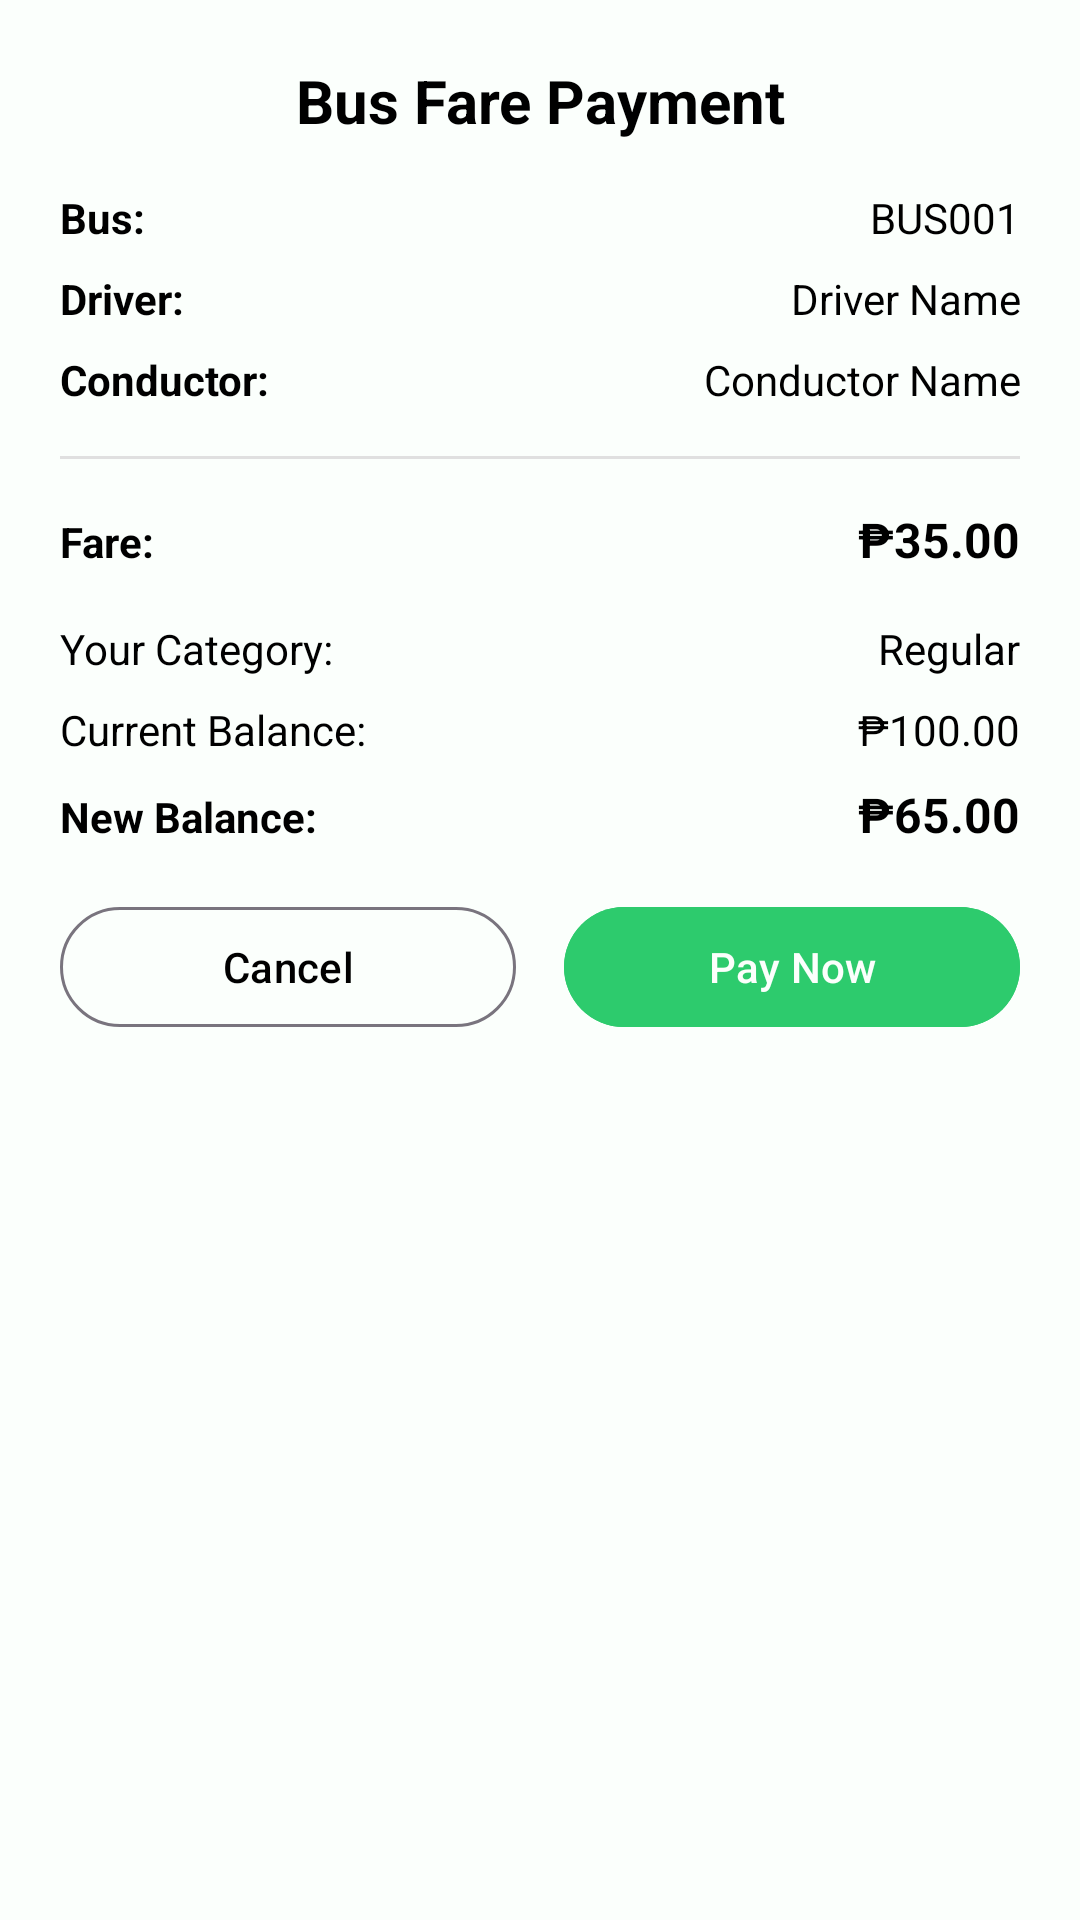

This screen was rendered from an Android layout file. Write that file and the resources it references.
<!-- AndroidManifest.xml: application theme Theme.KomyuApplication -->
<!-- res/layout/dialog_bus_payment.xml -->
<?xml version="1.0" encoding="utf-8"?>
<LinearLayout xmlns:android="http://schemas.android.com/apk/res/android"
    android:layout_width="match_parent"
    android:layout_height="wrap_content"
    android:orientation="vertical"
    android:padding="20dp"
    android:background="@color/whiteKomyu"
    android:backgroundTint="@color/whiteKomyu">

    <TextView
        android:layout_width="match_parent"
        android:layout_height="wrap_content"
        android:text="Bus Fare Payment"
        android:textSize="20sp"
        android:textStyle="bold"
        android:gravity="center"
        android:textColor="@color/black"
        android:layout_marginBottom="16dp" />

    <LinearLayout
        android:layout_width="match_parent"
        android:layout_height="wrap_content"
        android:orientation="horizontal"
        android:layout_marginBottom="8dp">

        <TextView
            android:layout_width="0dp"
            android:layout_height="wrap_content"
            android:layout_weight="1"
            android:text="Bus:"
            android:textColor="@color/black"
            android:textStyle="bold" />

        <TextView
            android:id="@+id/tv_bus_number"
            android:layout_width="0dp"
            android:layout_height="wrap_content"
            android:layout_weight="1"
            android:text="BUS001"
            android:textColor="@color/black"
            android:gravity="end" />
    </LinearLayout>

    <LinearLayout
        android:layout_width="match_parent"
        android:layout_height="wrap_content"
        android:orientation="horizontal"
        android:layout_marginBottom="8dp">

        <TextView
            android:layout_width="0dp"
            android:layout_height="wrap_content"
            android:layout_weight="1"
            android:text="Driver:"
            android:textColor="@color/black"
            android:textStyle="bold" />

        <TextView
            android:id="@+id/tv_driver"
            android:layout_width="0dp"
            android:layout_height="wrap_content"
            android:layout_weight="1"
            android:text="Driver Name"
            android:textColor="@color/black"
            android:gravity="end" />
    </LinearLayout>

    <LinearLayout
        android:layout_width="match_parent"
        android:layout_height="wrap_content"
        android:orientation="horizontal"
        android:layout_marginBottom="16dp">

        <TextView
            android:layout_width="0dp"
            android:layout_height="wrap_content"
            android:layout_weight="1"
            android:text="Conductor:"
            android:textColor="@color/black"
            android:textStyle="bold" />

        <TextView
            android:id="@+id/tv_conductor"
            android:layout_width="0dp"
            android:layout_height="wrap_content"
            android:layout_weight="1"
            android:text="Conductor Name"
            android:textColor="@color/black"
            android:gravity="end" />
    </LinearLayout>

    <View
        android:layout_width="match_parent"
        android:layout_height="1dp"
        android:background="#E0E0E0"
        android:layout_marginBottom="16dp" />

    <LinearLayout
        android:layout_width="match_parent"
        android:layout_height="wrap_content"
        android:orientation="horizontal"
        android:layout_marginBottom="8dp">

        <TextView
            android:layout_width="0dp"
            android:layout_height="wrap_content"
            android:layout_weight="1"
            android:text="Fare:"
            android:textColor="@color/black"
            android:textStyle="bold" />

        <TextView
            android:id="@+id/tv_fare"
            android:layout_width="0dp"
            android:layout_height="wrap_content"
            android:layout_weight="1"
            android:text="₱35.00"
            android:textColor="@color/black"
            android:gravity="end"
            android:textSize="16sp"
            android:textStyle="bold" />
    </LinearLayout>

    
    <LinearLayout
        android:layout_width="match_parent"
        android:layout_height="wrap_content"
        android:orientation="horizontal"
        android:layout_marginBottom="8dp">

        <TextView
            android:id="@+id/tv_discount_info"
            android:layout_width="match_parent"
            android:layout_height="wrap_content"
            android:text="20% discount applied! (Original: ₱35.00)"
            android:textColor="@color/greenKomyu"
            android:textSize="14sp"
            android:gravity="center"
            android:textStyle="bold"
            android:visibility="gone" /> 
    </LinearLayout>

    <LinearLayout
        android:layout_width="match_parent"
        android:layout_height="wrap_content"
        android:orientation="horizontal"
        android:layout_marginBottom="8dp">

        <TextView
            android:layout_width="0dp"
            android:layout_height="wrap_content"
            android:layout_weight="1"
            android:textColor="@color/black"
            android:text="Your Category:" />

        <TextView
            android:id="@+id/tv_user_category"
            android:layout_width="0dp"
            android:layout_height="wrap_content"
            android:layout_weight="1"
            android:text="Regular"
            android:textColor="@color/black"
            android:gravity="end" />
    </LinearLayout>

    <LinearLayout
        android:layout_width="match_parent"
        android:layout_height="wrap_content"
        android:orientation="horizontal"
        android:layout_marginBottom="8dp">

        <TextView
            android:layout_width="0dp"
            android:layout_height="wrap_content"
            android:layout_weight="1"
            android:textColor="@color/black"
            android:text="Current Balance:" />

        <TextView
            android:id="@+id/tv_current_balance"
            android:layout_width="0dp"
            android:layout_height="wrap_content"
            android:layout_weight="1"
            android:textColor="@color/black"
            android:text="₱100.00"
            android:gravity="end" />
    </LinearLayout>

    <LinearLayout
        android:layout_width="match_parent"
        android:layout_height="wrap_content"
        android:orientation="horizontal"
        android:layout_marginBottom="16dp">

        <TextView
            android:layout_width="0dp"
            android:layout_height="wrap_content"
            android:layout_weight="1"
            android:text="New Balance:"
            android:textColor="@color/black"
            android:textStyle="bold" />

        <TextView
            android:id="@+id/tv_new_balance"
            android:layout_width="0dp"
            android:layout_height="wrap_content"
            android:layout_weight="1"
            android:text="₱65.00"
            android:gravity="end"
            android:textSize="16sp"
            android:textColor="@color/black"
            android:textStyle="bold" />
    </LinearLayout>

    <LinearLayout
        android:layout_width="match_parent"
        android:layout_height="wrap_content"
        android:orientation="horizontal"
        android:weightSum="2"
        android:gravity="center">

        <com.google.android.material.button.MaterialButton
            android:id="@+id/btn_cancel"
            android:layout_width="0dp"
            android:layout_height="wrap_content"
            android:layout_weight="1"
            android:layout_marginEnd="8dp"
            android:textColor="@color/black"
            android:text="Cancel"
            style="@style/Widget.Material3.Button.OutlinedButton" />

        <com.google.android.material.button.MaterialButton
            android:id="@+id/btn_pay"
            android:layout_width="0dp"
            android:layout_height="wrap_content"
            android:layout_weight="1"
            android:backgroundTint="@color/lightGreenKomyu"
            android:layout_marginStart="8dp"
            android:textColor="@color/whiteKomyu"
            android:text="Pay Now"
            style="@style/Widget.Material3.Button" />
    </LinearLayout>

</LinearLayout>
<!-- resources referenced by this layout -->
<resources>
  <color name="black">#FF000000</color>
  <color name="greenKomyu">#0DD85F</color>
  <color name="lightGreenKomyu">#2DCB6D</color>
  <color name="whiteKomyu">#FBFFFC</color>
  <style name="Theme.KomyuApplication" parent="Base.Theme.KomyuApplication" />
  <style name="Base.Theme.KomyuApplication" parent="Theme.Material3.DayNight.NoActionBar">
          
          
      </style>
</resources>
